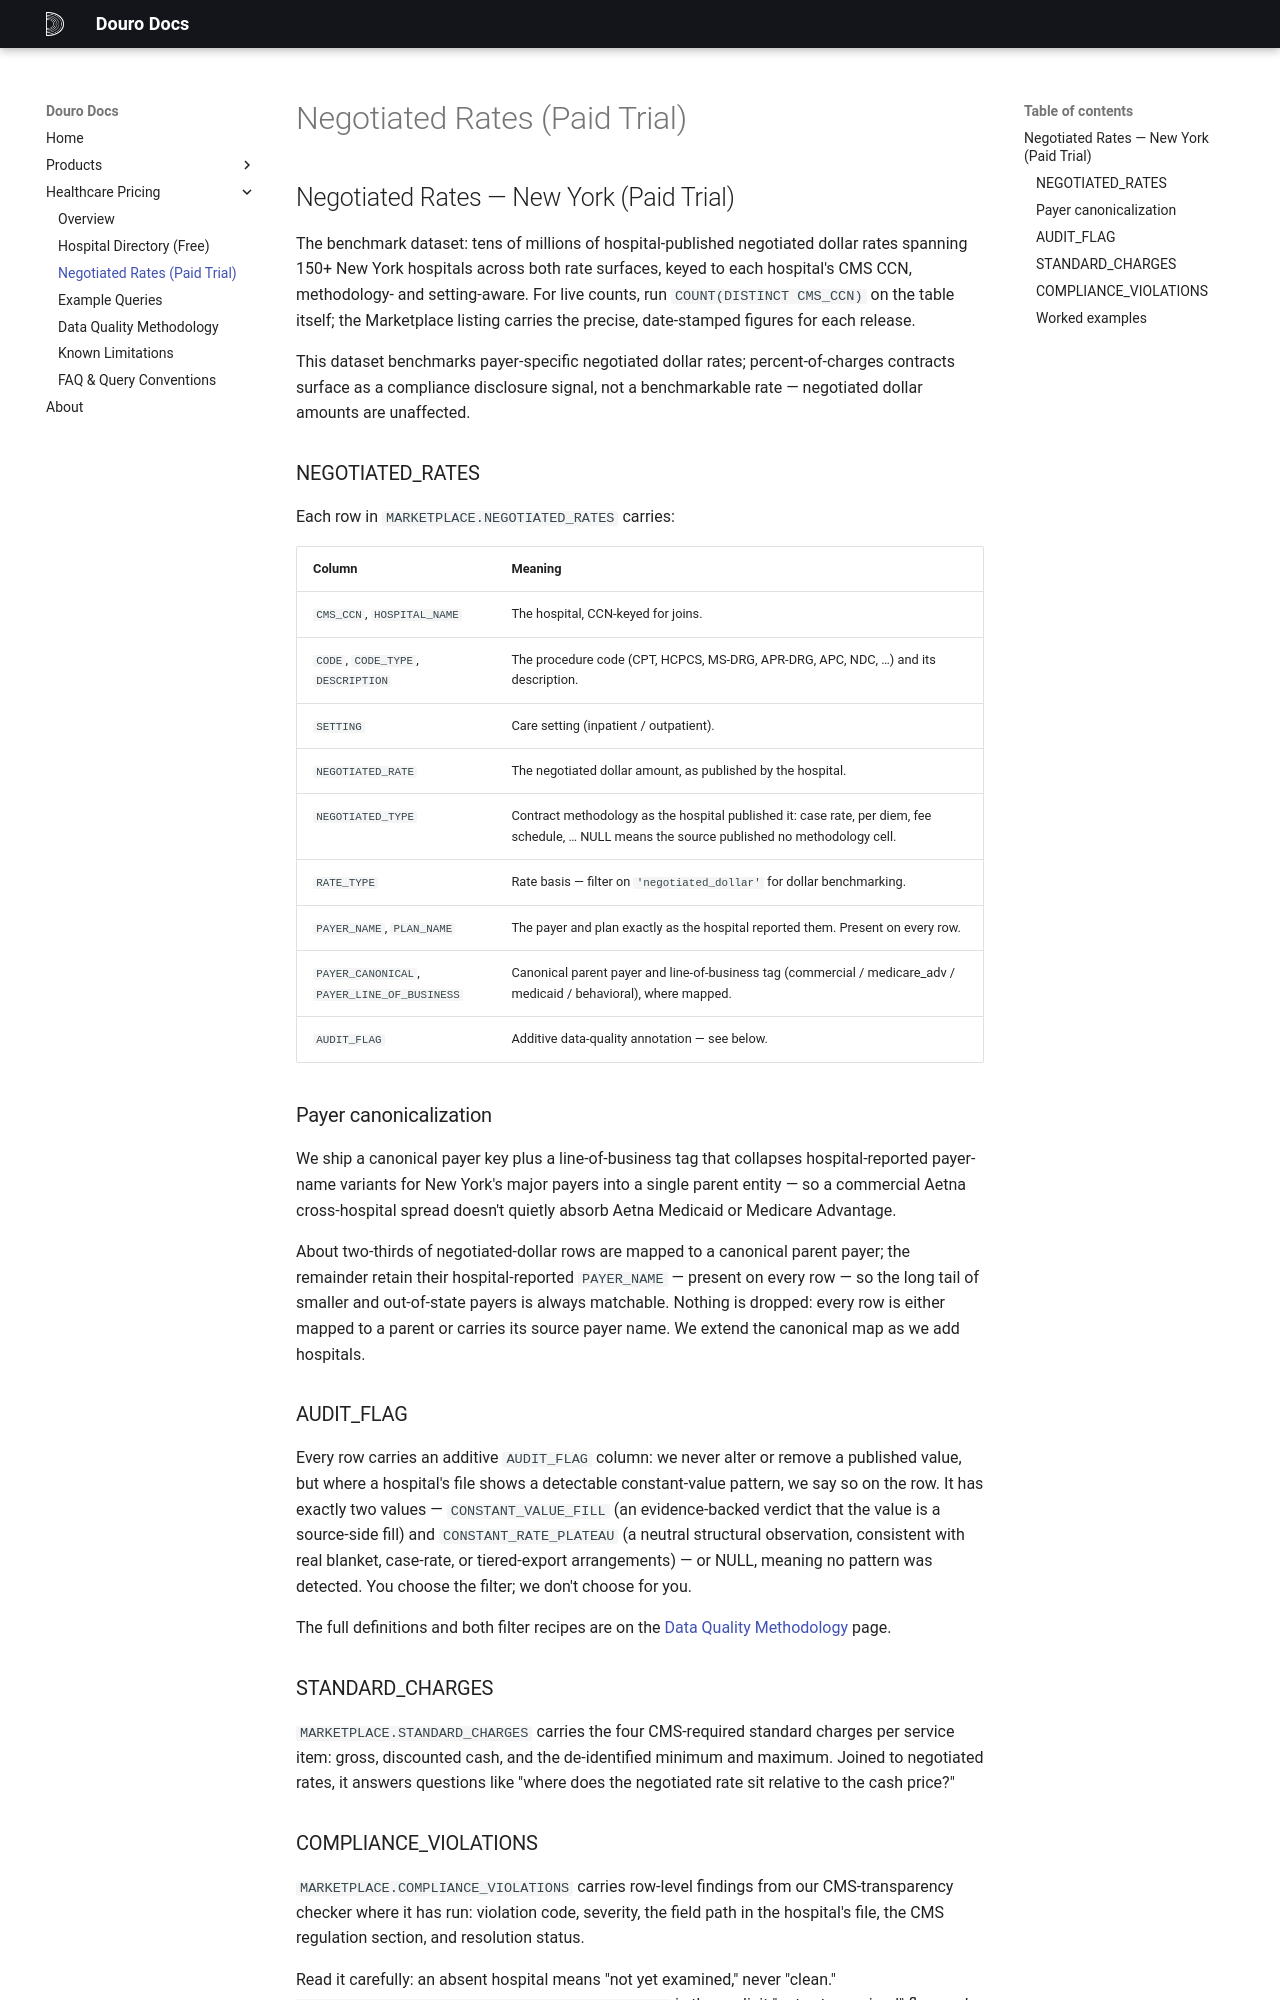

repository: sastrugus/data_docs · page: healthcare-pricing/negotiated-rates/index.html · generator: mkdocs

# Negotiated Rates — New York (Paid Trial)

The benchmark dataset: tens of millions of hospital-published negotiated dollar rates spanning 150+ New York hospitals across both rate surfaces, keyed to each hospital's CMS CCN, methodology- and setting-aware. For live counts, run `COUNT(DISTINCT CMS_CCN)` on the table itself; the Marketplace listing carries the precise, date-stamped figures for each release.

This dataset benchmarks payer-specific negotiated dollar rates; percent-of-charges contracts surface as a compliance disclosure signal, not a benchmarkable rate — negotiated dollar amounts are unaffected.

## NEGOTIATED_RATES

Each row in `MARKETPLACE.NEGOTIATED_RATES` carries:

| Column | Meaning |
|---|---|
| `CMS_CCN`, `HOSPITAL_NAME` | The hospital, CCN-keyed for joins. |
| `CODE`, `CODE_TYPE`, `DESCRIPTION` | The procedure code (CPT, HCPCS, MS-DRG, APR-DRG, APC, NDC, …) and its description. |
| `SETTING` | Care setting (inpatient / outpatient). |
| `NEGOTIATED_RATE` | The negotiated dollar amount, as published by the hospital. |
| `NEGOTIATED_TYPE` | Contract methodology as the hospital published it: case rate, per diem, fee schedule, … NULL means the source published no methodology cell. |
| `RATE_TYPE` | Rate basis — filter on `'negotiated_dollar'` for dollar benchmarking. |
| `PAYER_NAME`, `PLAN_NAME` | The payer and plan exactly as the hospital reported them. Present on every row. |
| `PAYER_CANONICAL`, `PAYER_LINE_OF_BUSINESS` | Canonical parent payer and line-of-business tag (commercial / medicare_adv / medicaid / behavioral), where mapped. |
| `AUDIT_FLAG` | Additive data-quality annotation — see below. |

## Payer canonicalization

We ship a canonical payer key plus a line-of-business tag that collapses hospital-reported payer-name variants for New York's major payers into a single parent entity — so a commercial Aetna cross-hospital spread doesn't quietly absorb Aetna Medicaid or Medicare Advantage.

About two-thirds of negotiated-dollar rows are mapped to a canonical parent payer; the remainder retain their hospital-reported `PAYER_NAME` — present on every row — so the long tail of smaller and out-of-state payers is always matchable. Nothing is dropped: every row is either mapped to a parent or carries its source payer name. We extend the canonical map as we add hospitals.

## AUDIT_FLAG

Every row carries an additive `AUDIT_FLAG` column: we never alter or remove a published value, but where a hospital's file shows a detectable constant-value pattern, we say so on the row. It has exactly two values — `CONSTANT_VALUE_FILL` (an evidence-backed verdict that the value is a source-side fill) and `CONSTANT_RATE_PLATEAU` (a neutral structural observation, consistent with real blanket, case-rate, or tiered-export arrangements) — or NULL, meaning no pattern was detected. You choose the filter; we don't choose for you.

The full definitions and both filter recipes are on the [Data Quality Methodology](data-quality.md) page.

## STANDARD_CHARGES

`MARKETPLACE.STANDARD_CHARGES` carries the four CMS-required standard charges per service item: gross, discounted cash, and the de-identified minimum and maximum. Joined to negotiated rates, it answers questions like "where does the negotiated rate sit relative to the cash price?"
